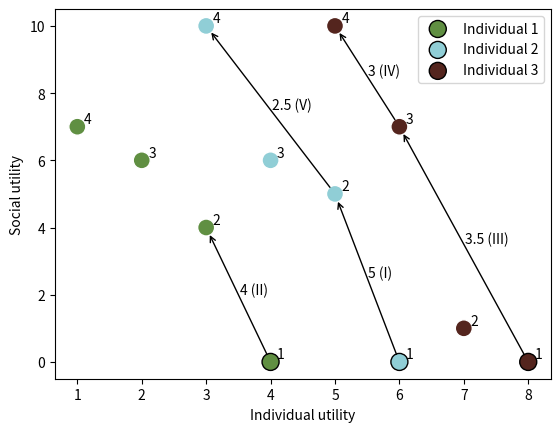

This chart was generated by the following Python code:
import matplotlib.pyplot as plt
import numpy as np

# Define colors for the graphs.
color1 = '#608f42'
color2 = '#90ced6'
color3 = '#54251e'

def hex_to_rgb(value):
    """Return (red, green, blue) for the color given as #rrggbb."""
    value = value.lstrip('#')
    lv = len(value)
    rgb = list(int(value[i:i + lv // 3], 16) for i in range(0, lv, lv // 3))
    rgb = [x/255 for x in rgb]
    return rgb

def scatter_choices(individual_utilities, social_utilities, current_choice, 
        size, transparency, no_transparency, numbers, label, ax, color=[1,1,1],
        marker='o'):
    """Draw the choices of an individual

    :individual_utilities: list with the individual utility for each choice
    :social_utilities: list with the social utility for each choice
    :current_choice: index of the current choice of the individual
    :color: list with rgb values for the color of the dots
    :size: size of the dots
    :transparency: percentage of transparency for dots of choices with lower utility than the current choice
    :no_transparency: percentage of transparency for dots of choices with higer or equal utility than the current choice
    :numbers: if true, numbers are added next to the dots
    :label: label to add in the legend
    :ax: ax object
    :returns: add a scatter object to the plot

    """
    J = len(individual_utilities)
    if isinstance(color, str):
        rgba_colors = hex_to_rgb(color)
    else:
        rgba_colors = np.zeros((J, 4))
        rgba_colors[:, 0:3] = color
        alphas = np.append(
                [transparency for i in range(current_choice)], 
                [no_transparency for i in range(J - current_choice)]
        )
        rgba_colors[:, 3] = alphas
    edge_colors = np.ones((J, 4))
    edge_colors[current_choice, 0:3] = 0
    ax.scatter(
            individual_utilities, social_utilities, s=size, color=rgba_colors, 
            edgecolor=edge_colors, label=label, marker=marker
    )
    if numbers == True:
        for i, number in enumerate(np.arange(0, J, 1)):
            ax.annotate(number+1, (individual_utilities[i]+.1, social_utilities[i]+.1))
    pass

def efficiency_arrow(individual_utilities, social_utilities, current_choice,
        next_choice, ax, additional_text=''):
    """Draw an arrow going from choice j to choice j+1

    :individual_utilities: list with the individual utility for each choice
    :social_utilities: list with the social utility for each choice
    :current_choice: index of the current choice of the individual
    :next_choice: index of the target choice
    :ax: ax object
    :returns: add an arrow to the plot

    """
    efficiency = - ( social_utilities[next_choice] - social_utilities[current_choice] ) / ( individual_utilities[next_choice] - individual_utilities[current_choice] )
    if efficiency.is_integer() == True:
        efficiency = int(efficiency)
    x = ( individual_utilities[next_choice] + individual_utilities[current_choice] ) / 2
    y = ( social_utilities[next_choice] + social_utilities[current_choice] ) / 2
    ax.annotate(str(efficiency)+additional_text, (x+.02, y+.02))
    ax.annotate("",
            xy = (individual_utilities[current_choice], social_utilities[current_choice]),
            xytext = (individual_utilities[next_choice], social_utilities[next_choice]),
            arrowprops = dict(arrowstyle = "<-", connectionstyle = "arc3", shrinkA = 6, shrinkB = 6),
            )
    pass

x3 = [4, 3, 2, 1]
x2 = [6, 5, 4, 3]
x1 = [8, 7, 6, 5]
y1 = [0, 1, 7, 10]
y2 = [0, 5, 6, 10]
y3 = [0, 4, 6, 7]
x1i = 0
x2i = 0
x3i = 0
x1j = 2
x2j = 1
x3j = 1

fig, ax = plt.subplots()

scatter_choices(
        individual_utilities=x3, social_utilities=y3, current_choice=x3i, 
        color=color1,
        #marker=(6,2,0),
        size=150, transparency=.25, no_transparency=.75, 
        numbers=True, 
        label='Individual 1', 
        ax=ax
)
scatter_choices(
        individual_utilities=x2, social_utilities=y2, current_choice=x2i, 
        color=color2,
        #marker=(6,1,0),
        size=150, transparency=.25, no_transparency=.75, 
        numbers=True, 
        label='Individual 2', 
        ax=ax
)
scatter_choices(
        individual_utilities=x1, social_utilities=y1, current_choice=x1i, 
        color=color3,
        #marker=(4,0,0),
        size=150, transparency=.25, no_transparency=.75, 
        numbers=True, 
        label='Individual 3', 
        ax=ax
)

efficiency_arrow(individual_utilities=x1, social_utilities=y1, current_choice=0,
        next_choice=2, ax=ax, additional_text=' (III)')
efficiency_arrow(individual_utilities=x1, social_utilities=y1, current_choice=2,
        next_choice=3, ax=ax, additional_text=' (IV)')
efficiency_arrow(individual_utilities=x2, social_utilities=y2, current_choice=0,
        next_choice=1, ax=ax, additional_text=' (I)')
efficiency_arrow(individual_utilities=x2, social_utilities=y2, current_choice=1,
        next_choice=3, ax=ax, additional_text=' (V)')
efficiency_arrow(individual_utilities=x3, social_utilities=y3, current_choice=0,
        next_choice=1, ax=ax, additional_text=' (II)')
#efficiency_arrow(individual_utilities=x3, social_utilities=y3, current_choice=1,
        #next_choice=2, ax=ax, additional_text=' (VI)')
#efficiency_arrow(individual_utilities=x3, social_utilities=y3, current_choice=2,
        #next_choice=3, ax=ax, additional_text=' (VII)')

ax.legend()

ax.set_title('')
ax.set_xlabel('Individual utility')
ax.set_ylabel('Social utility')

plt.savefig('algorithm-schema.png', dpi=1200, format='png')
